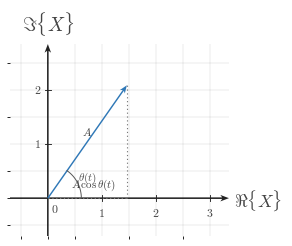

Write the Python code that produced this figure. (Note: this script raises an exception after producing the figure.)
"""Render the phasor real-axis projection diagram for lesson l004-s001."""

from __future__ import annotations

from pathlib import Path

import matplotlib.pyplot as plt
import matplotlib.ticker as mticker
import numpy as np


BACKGROUND_COLOR = "white"
SIGNAL_COLOR = "#2f78b7"
AXIS_COLOR = "#222222"
LABEL_COLOR = "#444444"
TICK_LABEL_COLOR = "#444444"
GRID_COLOR = "#000000"
GUIDE_COLOR = "#777777"
ANNOTATION_COLOR = "#555555"

CANONICAL_DPI = 300
PX_PER_DATA_UNIT = 150
INCHES_PER_DATA_UNIT = PX_PER_DATA_UNIT / CANONICAL_DPI

MARGIN_LEFT_PX = 115
MARGIN_RIGHT_PX = 120
MARGIN_BOTTOM_PX = 95
MARGIN_TOP_PX = 110


def px_to_pt(px):
    return px * 72 / CANONICAL_DPI


def px_to_data(px):
    return px / PX_PER_DATA_UNIT


SIGNAL_LW = px_to_pt(7.1)
SMOOTH_SIGNAL_LW = px_to_pt(5.2)
AXIS_LW = px_to_pt(4.3)
TICK_LW = px_to_pt(2.7)
GRID_LW = px_to_pt(1.3)
GUIDE_LW = px_to_pt(3.3)
ANNOTATION_LW = px_to_pt(2.9)

TICK_LABEL_SIZE = px_to_pt(35.6)
AXIS_LABEL_SIZE = px_to_pt(53.3)
TOP_LABEL_SIZE = px_to_pt(57.8)
ANNOTATION_SIZE = px_to_pt(33.3)

TICK_HALF_LEN = px_to_data(8.25)
X_TICK_LABEL_Y = -px_to_data(24)
Y_TICK_LABEL_X = px_to_data(18)
ORIGIN_LABEL_X = px_to_data(9)
ORIGIN_LABEL_Y = -px_to_data(12)
X_AXIS_LABEL_X_PAD = px_to_data(15)
X_AXIS_LABEL_Y = -px_to_data(4.5)
Y_AXIS_LABEL_Y_PAD = px_to_data(18)

AXIS_ARROW_SHAFT_WIDTH_DATA = px_to_data(4.3)
VECTOR_ARROW_SHAFT_WIDTH_DATA = px_to_data(4.0)

AXIS_ARROW_KW = dict(
    angles="xy",
    scale_units="xy",
    scale=1,
    units="xy",
    width=AXIS_ARROW_SHAFT_WIDTH_DATA,
    headwidth=4.2,
    headlength=5.5,
    headaxislength=4.3,
    color=AXIS_COLOR,
    pivot="tail",
    clip_on=False,
)

VECTOR_ARROW_KW = dict(
    angles="xy",
    scale_units="xy",
    scale=1,
    units="xy",
    width=VECTOR_ARROW_SHAFT_WIDTH_DATA,
    headwidth=4.2,
    headlength=5.5,
    headaxislength=4.3,
    color=SIGNAL_COLOR,
    pivot="tail",
    clip_on=False,
)


def configure_matplotlib():
    plt.rcParams.update(
        {
            "mathtext.fontset": "cm",
            "font.family": "serif",
            "figure.facecolor": BACKGROUND_COLOR,
            "axes.facecolor": BACKGROUND_COLOR,
            "savefig.facecolor": BACKGROUND_COLOR,
        }
    )


configure_matplotlib()


def make_phasor_figure(xlim, ylim, *, dpi=CANONICAL_DPI):
    x_range = xlim[1] - xlim[0]
    y_range = ylim[1] - ylim[0]

    axes_w_px = x_range * PX_PER_DATA_UNIT
    axes_h_px = y_range * PX_PER_DATA_UNIT
    fig_w_px = MARGIN_LEFT_PX + axes_w_px + MARGIN_RIGHT_PX
    fig_h_px = MARGIN_BOTTOM_PX + axes_h_px + MARGIN_TOP_PX

    fig, ax = plt.subplots(
        figsize=(fig_w_px / dpi, fig_h_px / dpi),
        dpi=dpi,
        facecolor=BACKGROUND_COLOR,
        constrained_layout=True,
    )
    return fig, ax


def math_label(value):
    if isinstance(value, str):
        return value
    numeric = float(value)
    rounded = round(numeric)
    if abs(numeric - rounded) < 1e-9:
        return rf"${int(rounded)}$"
    return rf"${numeric:g}$"


def _coerce_tick_labels(ticks, labels):
    if labels is None:
        return [math_label(tick) for tick in ticks]
    labels = list(labels)
    if len(labels) != len(ticks):
        raise ValueError("tick label count must match tick count")
    return labels


def _draw_centered_tick(ax, value, *, axis="x"):
    if axis == "x":
        ax.plot([value, value], [-TICK_HALF_LEN, TICK_HALF_LEN],
                color=AXIS_COLOR, lw=TICK_LW, zorder=5)
    elif axis == "y":
        ax.plot([-TICK_HALF_LEN, TICK_HALF_LEN], [value, value],
                color=AXIS_COLOR, lw=TICK_LW, zorder=5)
    else:
        raise ValueError("axis must be 'x' or 'y'")


def setup_phasor_axes(
    ax,
    *,
    xlim,
    ylim,
    xticks,
    yticks,
    x_axis_label=r"$\Re\{X\}$",
    y_axis_label=r"$\Im\{X\}$",
    show_grid=True,
    show_origin=True,
    x_tick_labels=None,
    y_tick_labels=None,
    y_tick_label_side="left",
    show_x_tick_labels=True,
    show_y_tick_labels=True,
    x_minor_grid_step=0.5,
    y_minor_grid_step=0.5,
    equal_aspect=True,
):
    ax.set_xlim(*xlim)
    ax.set_ylim(*ylim)

    if equal_aspect:
        ax.set_aspect("equal", adjustable="box")

    ax.set_xticks(xticks)
    ax.set_yticks(yticks)
    ax.xaxis.set_minor_locator(mticker.MultipleLocator(x_minor_grid_step))
    ax.yaxis.set_minor_locator(mticker.MultipleLocator(y_minor_grid_step))

    if show_grid:
        ax.grid(True, which="both", linewidth=GRID_LW, alpha=0.18, color=GRID_COLOR)
        ax.set_axisbelow(True)

    for spine in ax.spines.values():
        spine.set_visible(False)

    ax.tick_params(left=False, bottom=False, labelleft=False, labelbottom=False)

    x_axis_start, x_axis_end = xlim
    y_axis_start, y_axis_end = ylim

    ax.quiver(x_axis_start, 0, x_axis_end - x_axis_start, 0, **AXIS_ARROW_KW)
    ax.quiver(0, y_axis_start, 0, y_axis_end - y_axis_start, **AXIS_ARROW_KW)

    x_labels = _coerce_tick_labels(xticks, x_tick_labels)
    y_labels = _coerce_tick_labels(yticks, y_tick_labels)

    for t, label in zip(xticks, x_labels):
        if abs(float(t)) < 1e-12:
            continue
        _draw_centered_tick(ax, t, axis="x")
        if show_x_tick_labels and label is not None:
            ax.text(t, X_TICK_LABEL_Y, label,
                    fontsize=TICK_LABEL_SIZE,
                    ha="center", va="top",
                    color=TICK_LABEL_COLOR,
                    zorder=6)

    for y, label in zip(yticks, y_labels):
        if abs(float(y)) < 1e-12:
            continue
        _draw_centered_tick(ax, y, axis="y")
        if show_y_tick_labels and label is not None:
            if y_tick_label_side == "right":
                ax.text(Y_TICK_LABEL_X, y, label,
                        fontsize=TICK_LABEL_SIZE,
                        ha="left", va="center",
                        color=TICK_LABEL_COLOR,
                        zorder=6)
            else:
                ax.text(-Y_TICK_LABEL_X, y, label,
                        fontsize=TICK_LABEL_SIZE,
                        ha="right", va="center",
                        color=TICK_LABEL_COLOR,
                        zorder=6)

    if show_origin:
        ax.text(ORIGIN_LABEL_X, ORIGIN_LABEL_Y, r"$0$",
                fontsize=TICK_LABEL_SIZE,
                ha="left", va="top",
                color=TICK_LABEL_COLOR,
                zorder=6)

    ax.text(x_axis_end + X_AXIS_LABEL_X_PAD, X_AXIS_LABEL_Y, x_axis_label,
            fontsize=AXIS_LABEL_SIZE,
            ha="left", va="center",
            color=LABEL_COLOR,
            clip_on=False)

    ax.text(0, y_axis_end + Y_AXIS_LABEL_Y_PAD, y_axis_label,
            fontsize=TOP_LABEL_SIZE,
            ha="center", va="bottom",
            color=LABEL_COLOR,
            clip_on=False)


def draw_dotted_guide(ax, x_values, y_values):
    ax.plot(
        x_values,
        y_values,
        color=GUIDE_COLOR,
        linewidth=GUIDE_LW,
        linestyle=(0, (1.1, 2.4)),
        zorder=3,
    )


def draw_vector_arrow(
    ax,
    x0,
    y0,
    dx,
    dy,
    *,
    color=SIGNAL_COLOR,
    zorder=4,
    width=VECTOR_ARROW_SHAFT_WIDTH_DATA,
):
    ax.quiver(
        x0,
        y0,
        dx,
        dy,
        angles="xy",
        scale_units="xy",
        scale=1,
        units="xy",
        width=width,
        headwidth=4.2,
        headlength=5.5,
        headaxislength=4.3,
        color=color,
        pivot="tail",
        clip_on=False,
        zorder=zorder,
    )
    return x0 + dx, y0 + dy


def circle_points(radius, center, theta_start, theta_end, num=96):
    theta = np.linspace(theta_start, theta_end, num)
    center = np.asarray(center, dtype=float)
    x = center[0] + radius * np.cos(theta)
    y = center[1] + radius * np.sin(theta)
    return x, y, theta


def draw_phase_arc(
    ax,
    theta_start,
    theta_end,
    *,
    radius=0.55,
    center=(0.0, 0.0),
    color=ANNOTATION_COLOR,
    lw=ANNOTATION_LW,
    zorder=5,
    label=None,
    label_radius=None,
    arrow=False,
):
    x, y, _ = circle_points(radius, center, theta_start, theta_end)
    ax.plot(x, y, color=color, linewidth=lw, zorder=zorder)

    if arrow and len(x) >= 2:
        draw_vector_arrow(
            ax,
            x[-2],
            y[-2],
            x[-1] - x[-2],
            y[-1] - y[-2],
            color=color,
            zorder=zorder,
            width=px_to_data(2.2),
        )

    if label is not None:
        mid = 0.5 * (theta_start + theta_end)
        rr = radius if label_radius is None else label_radius
        center = np.asarray(center, dtype=float)
        ax.text(
            center[0] + rr * np.cos(mid),
            center[1] + rr * np.sin(mid),
            label,
            fontsize=ANNOTATION_SIZE,
            ha="center",
            va="center",
            color=color,
            zorder=zorder + 1,
        )


def save_figure(fig, output_path):
    output_path = Path(output_path)
    output_path.parent.mkdir(parents=True, exist_ok=True)
    fig.savefig(
        output_path,
        dpi=CANONICAL_DPI,
        bbox_inches="tight",
        facecolor=BACKGROUND_COLOR,
    )
    plt.close(fig)


def main():
    output_path = Path(
        "/home/jake/Developer/MA/PIPELINE/Electrical-and-Computer-Engineering/2-Build-Lessons/4-Image-Generation/1-Outputs/Continuous-Time-Signal-Processing/2.2--phasors-and-sinusoids-Images/images/l004-s001-te-section-001.png"
    )

    xlim = (-0.7, 3.35)
    ylim = (-0.7, 2.85)
    fig, ax = make_phasor_figure(xlim, ylim)

    setup_phasor_axes(
        ax,
        xlim=xlim,
        ylim=ylim,
        xticks=[1, 2, 3],
        yticks=[1, 2],
        x_axis_label=r"$\Re\{X\}$",
        y_axis_label=r"$\Im\{X\}$",
        show_grid=True,
        show_origin=True,
        x_minor_grid_step=0.5,
        y_minor_grid_step=0.5,
        equal_aspect=True,
    )

    amplitude = 2.55
    theta = np.deg2rad(55.0)
    x_tip = amplitude * np.cos(theta)
    y_tip = amplitude * np.sin(theta)

    draw_dotted_guide(ax, [x_tip, x_tip], [0, y_tip])
    draw_dotted_guide(ax, [0, x_tip], [0, 0])

    draw_vector_arrow(ax, 0, 0, x_tip, y_tip, color=SIGNAL_COLOR, zorder=4)

    draw_phase_arc(
        ax,
        0,
        theta,
        radius=0.62,
        center=(0.0, 0.0),
        color=ANNOTATION_COLOR,
        lw=ANNOTATION_LW,
        zorder=5,
        label=r"$\theta(t)$",
        label_radius=0.82,
        arrow=True,
    )

    mid_x = 0.56 * x_tip
    mid_y = 0.56 * y_tip
    normal_x = -np.sin(theta)
    normal_y = np.cos(theta)
    ax.text(
        mid_x + 0.11 * normal_x,
        mid_y + 0.11 * normal_y,
        r"$A$",
        fontsize=ANNOTATION_SIZE,
        ha="center",
        va="center",
        color=LABEL_COLOR,
        zorder=6,
    )

    ax.text(
        x_tip * 0.58,
        0.10,
        r"$A\,\cos\theta(t)$",
        fontsize=ANNOTATION_SIZE,
        ha="center",
        va="bottom",
        color=LABEL_COLOR,
        zorder=6,
    )

    save_figure(fig, output_path)


if __name__ == "__main__":
    main()
